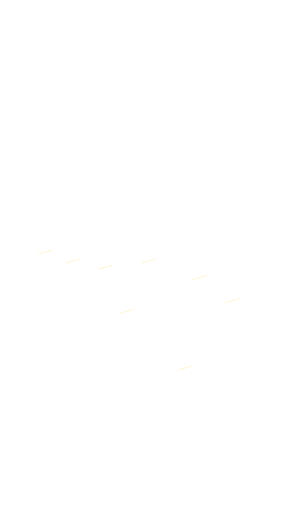
t = 0.00 s
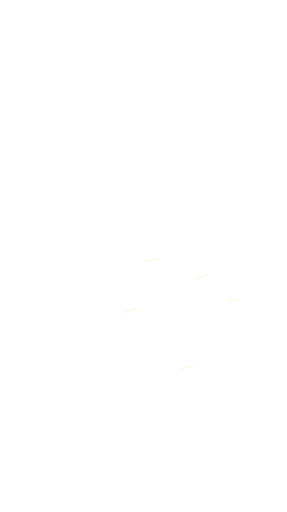
t = 0.81 s
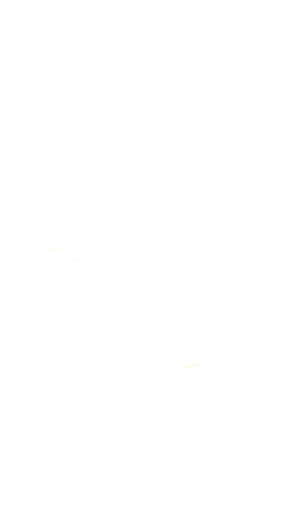
t = 1.61 s
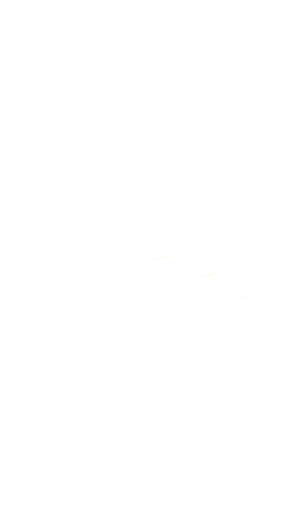
t = 2.42 s
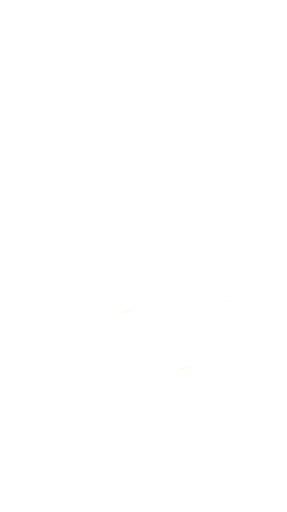
t = 3.23 s
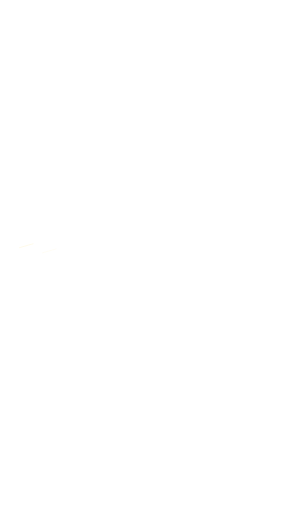
t = 4.03 s

The animated SVG that drew these frames (rendered in a browser with its animation timeline set to each time). Animation: 18 SMIL elements (animate=9,animateTransform=9); one cycle of 4.84 s, repeats indefinitely.

<svg xmlns="http://www.w3.org/2000/svg" width="938" height="1676" viewBox="0 0 938 1676"><defs><filter id="glow"><feGaussianBlur stdDeviation="2"/></filter></defs><g transform="translate(90 803) rotate(-16)"><path d="M-23 0 L23 0" stroke="#ffd58d" stroke-width="5" stroke-linecap="round" filter="url(#glow)" opacity=".55"/><path d="M-23 0 L23 0" stroke="#fff0bd" stroke-width="2" stroke-linecap="round"/><animate attributeName="opacity" values="0;0;.8;0;0" keyTimes="0;.2;.45;.7;1" dur="3s" begin="0.00s" repeatCount="indefinite"/><animateTransform attributeName="transform" additive="sum" type="translate" values="-18 0;20 0" dur="3s" repeatCount="indefinite"/></g><g transform="translate(165 820) rotate(-16)"><path d="M-23 0 L23 0" stroke="#ffd58d" stroke-width="5" stroke-linecap="round" filter="url(#glow)" opacity=".55"/><path d="M-23 0 L23 0" stroke="#fff0bd" stroke-width="2" stroke-linecap="round"/><animate attributeName="opacity" values="0;0;.8;0;0" keyTimes="0;.2;.45;.7;1" dur="3s" begin="0.23s" repeatCount="indefinite"/><animateTransform attributeName="transform" additive="sum" type="translate" values="-18 0;20 0" dur="3s" repeatCount="indefinite"/></g><g transform="translate(255 850) rotate(-16)"><path d="M-23 0 L23 0" stroke="#ffd58d" stroke-width="5" stroke-linecap="round" filter="url(#glow)" opacity=".55"/><path d="M-23 0 L23 0" stroke="#fff0bd" stroke-width="2" stroke-linecap="round"/><animate attributeName="opacity" values="0;0;.8;0;0" keyTimes="0;.2;.45;.7;1" dur="3s" begin="0.46s" repeatCount="indefinite"/><animateTransform attributeName="transform" additive="sum" type="translate" values="-18 0;20 0" dur="3s" repeatCount="indefinite"/></g><g transform="translate(360 870) rotate(-16)"><path d="M-23 0 L23 0" stroke="#ffd58d" stroke-width="5" stroke-linecap="round" filter="url(#glow)" opacity=".55"/><path d="M-23 0 L23 0" stroke="#fff0bd" stroke-width="2" stroke-linecap="round"/><animate attributeName="opacity" values="0;0;.8;0;0" keyTimes="0;.2;.45;.7;1" dur="3s" begin="0.69s" repeatCount="indefinite"/><animateTransform attributeName="transform" additive="sum" type="translate" values="-18 0;20 0" dur="3s" repeatCount="indefinite"/></g><g transform="translate(505 849) rotate(-16)"><path d="M-23 0 L23 0" stroke="#ffd58d" stroke-width="5" stroke-linecap="round" filter="url(#glow)" opacity=".55"/><path d="M-23 0 L23 0" stroke="#fff0bd" stroke-width="2" stroke-linecap="round"/><animate attributeName="opacity" values="0;0;.8;0;0" keyTimes="0;.2;.45;.7;1" dur="3s" begin="0.92s" repeatCount="indefinite"/><animateTransform attributeName="transform" additive="sum" type="translate" values="-18 0;20 0" dur="3s" repeatCount="indefinite"/></g><g transform="translate(670 904) rotate(-16)"><path d="M-23 0 L23 0" stroke="#ffd58d" stroke-width="5" stroke-linecap="round" filter="url(#glow)" opacity=".55"/><path d="M-23 0 L23 0" stroke="#fff0bd" stroke-width="2" stroke-linecap="round"/><animate attributeName="opacity" values="0;0;.8;0;0" keyTimes="0;.2;.45;.7;1" dur="3s" begin="1.15s" repeatCount="indefinite"/><animateTransform attributeName="transform" additive="sum" type="translate" values="-18 0;20 0" dur="3s" repeatCount="indefinite"/></g><g transform="translate(777 979) rotate(-16)"><path d="M-23 0 L23 0" stroke="#ffd58d" stroke-width="5" stroke-linecap="round" filter="url(#glow)" opacity=".55"/><path d="M-23 0 L23 0" stroke="#fff0bd" stroke-width="2" stroke-linecap="round"/><animate attributeName="opacity" values="0;0;.8;0;0" keyTimes="0;.2;.45;.7;1" dur="3s" begin="1.38s" repeatCount="indefinite"/><animateTransform attributeName="transform" additive="sum" type="translate" values="-18 0;20 0" dur="3s" repeatCount="indefinite"/></g><g transform="translate(430 1015) rotate(-16)"><path d="M-23 0 L23 0" stroke="#ffd58d" stroke-width="5" stroke-linecap="round" filter="url(#glow)" opacity=".55"/><path d="M-23 0 L23 0" stroke="#fff0bd" stroke-width="2" stroke-linecap="round"/><animate attributeName="opacity" values="0;0;.8;0;0" keyTimes="0;.2;.45;.7;1" dur="3s" begin="1.61s" repeatCount="indefinite"/><animateTransform attributeName="transform" additive="sum" type="translate" values="-18 0;20 0" dur="3s" repeatCount="indefinite"/></g><g transform="translate(622 1200) rotate(-16)"><path d="M-23 0 L23 0" stroke="#ffd58d" stroke-width="5" stroke-linecap="round" filter="url(#glow)" opacity=".55"/><path d="M-23 0 L23 0" stroke="#fff0bd" stroke-width="2" stroke-linecap="round"/><animate attributeName="opacity" values="0;0;.8;0;0" keyTimes="0;.2;.45;.7;1" dur="3s" begin="1.84s" repeatCount="indefinite"/><animateTransform attributeName="transform" additive="sum" type="translate" values="-18 0;20 0" dur="3s" repeatCount="indefinite"/></g></svg>
